The GitHub repository JaymarRCezar/Addressing-Class-Imbalance-in-Eye-Disease-Classification-A-Transfer-Learning-based-Approach contains a labelled image folder "aug_ds" with 3 categories: cataract, diabetic retinopathy, glaucoma. Examples follow, each with its label.

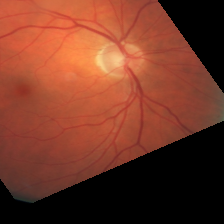
Label: diabetic retinopathy

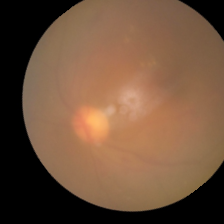
Label: cataract

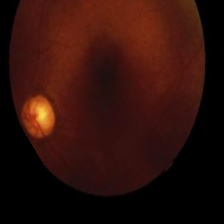
Label: glaucoma

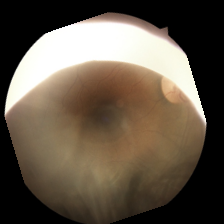
Label: diabetic retinopathy

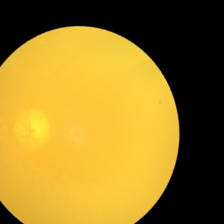
Label: cataract

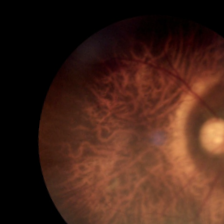
Label: glaucoma
